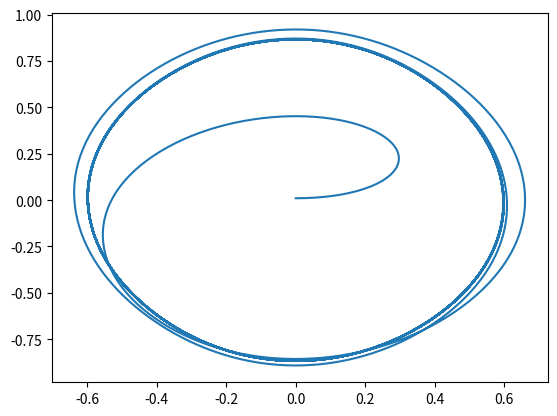

This figure's Python source:
from scipy.integrate import solve_ivp
import matplotlib.pyplot as plt
import numpy as np

def f72(t,y,q,w,A):
    return [y[1],-y[1]/q-np.sin(y[0])+A*np.cos(w*t)]


l=0.5
g=9.81
y720=[0.01,0]
q=2
w0=np.sqrt(q/l)
w=2.0/3.0
A=0.5
tmax=300
t72=np.arange(0.0,tmax,0.03 )
wyn72=solve_ivp(lambda t,y:f72(t,y,q,w,A), [0,tmax], y720, t_eval=t72)
#plt.plot(t72/w0,wyn72.y[0])
plt.plot(wyn72.y[1],wyn72.y[0])
plt.show()
